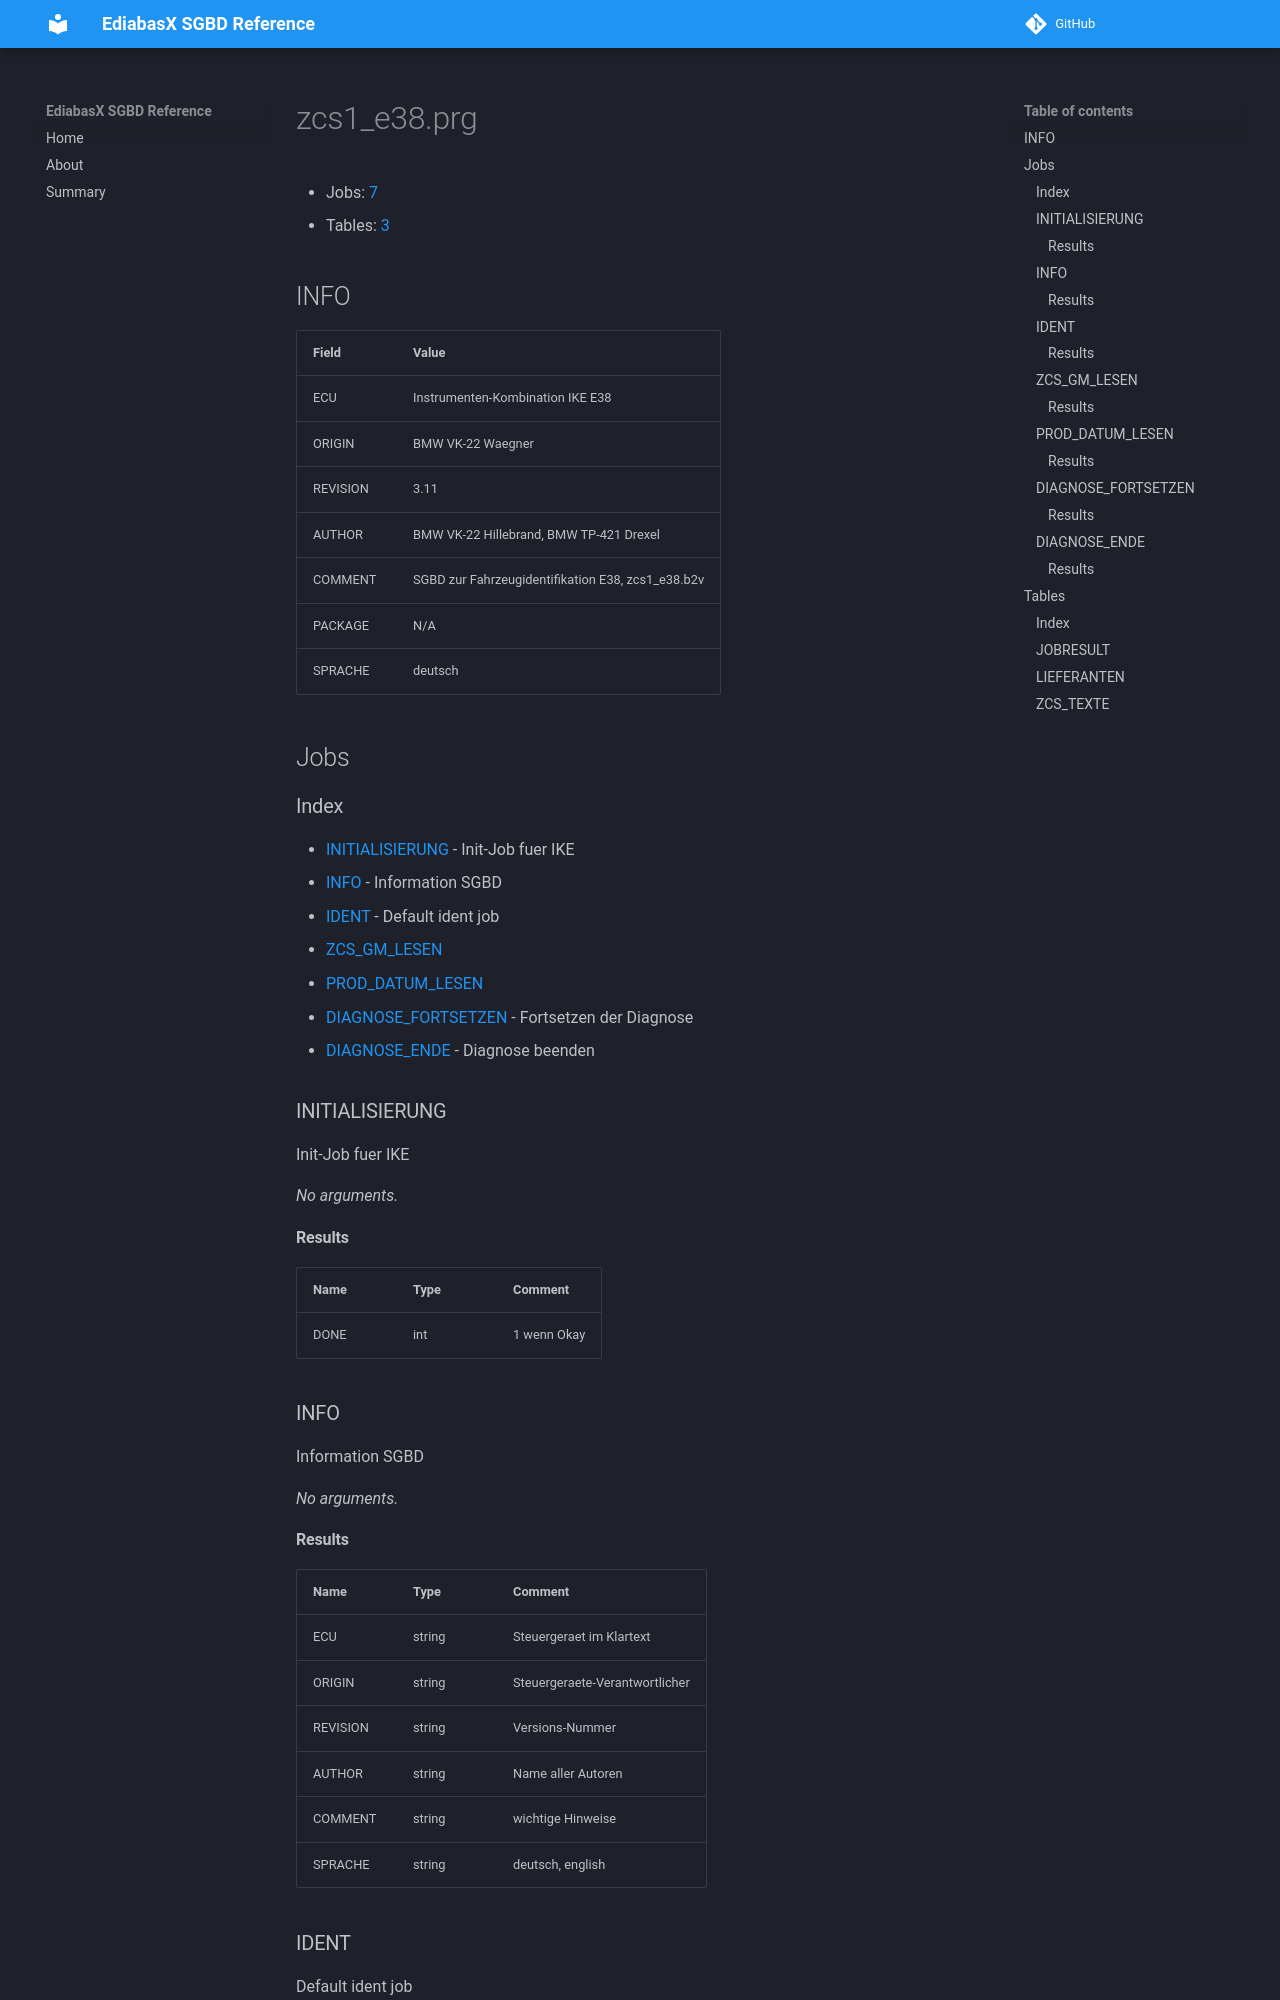

repository: emdzej/ediabasx-docs-sgbd · page: sgbd/zcs1_e38/index.html · generator: mkdocs

# zcs1_e38.prg

- Jobs: [7](#jobs)
- Tables: [3](#tables)

## INFO

| Field | Value |
| --- | --- |
| ECU | Instrumenten-Kombination IKE E38 |
| ORIGIN | BMW VK-22 Waegner |
| REVISION | 3.11 |
| AUTHOR | BMW VK-22 Hillebrand, BMW TP-421 Drexel |
| COMMENT | SGBD zur Fahrzeugidentifikation E38, zcs1_e38.b2v |
| PACKAGE | N/A |
| SPRACHE | deutsch |

## Jobs

### Index

- [INITIALISIERUNG](#job-initialisierung) - Init-Job fuer IKE
- [INFO](#job-info) - Information SGBD
- [IDENT](#job-ident) - Default ident job
- [ZCS_GM_LESEN](#job-zcs-gm-lesen)
- [PROD_DATUM_LESEN](#job-prod-datum-lesen)
- [DIAGNOSE_FORTSETZEN](#job-diagnose-fortsetzen) - Fortsetzen der Diagnose
- [DIAGNOSE_ENDE](#job-diagnose-ende) - Diagnose beenden

<a id="job-initialisierung"></a>
### INITIALISIERUNG

Init-Job fuer IKE

_No arguments._

#### Results

| Name | Type | Comment |
| --- | --- | --- |
| DONE | int | 1 wenn Okay |

<a id="job-info"></a>
### INFO

Information SGBD

_No arguments._

#### Results

| Name | Type | Comment |
| --- | --- | --- |
| ECU | string | Steuergeraet im Klartext |
| ORIGIN | string | Steuergeraete-Verantwortlicher |
| REVISION | string | Versions-Nummer |
| AUTHOR | string | Name aller Autoren |
| COMMENT | string | wichtige Hinweise |
| SPRACHE | string | deutsch, english |

<a id="job-ident"></a>
### IDENT

Default ident job

_No arguments._
